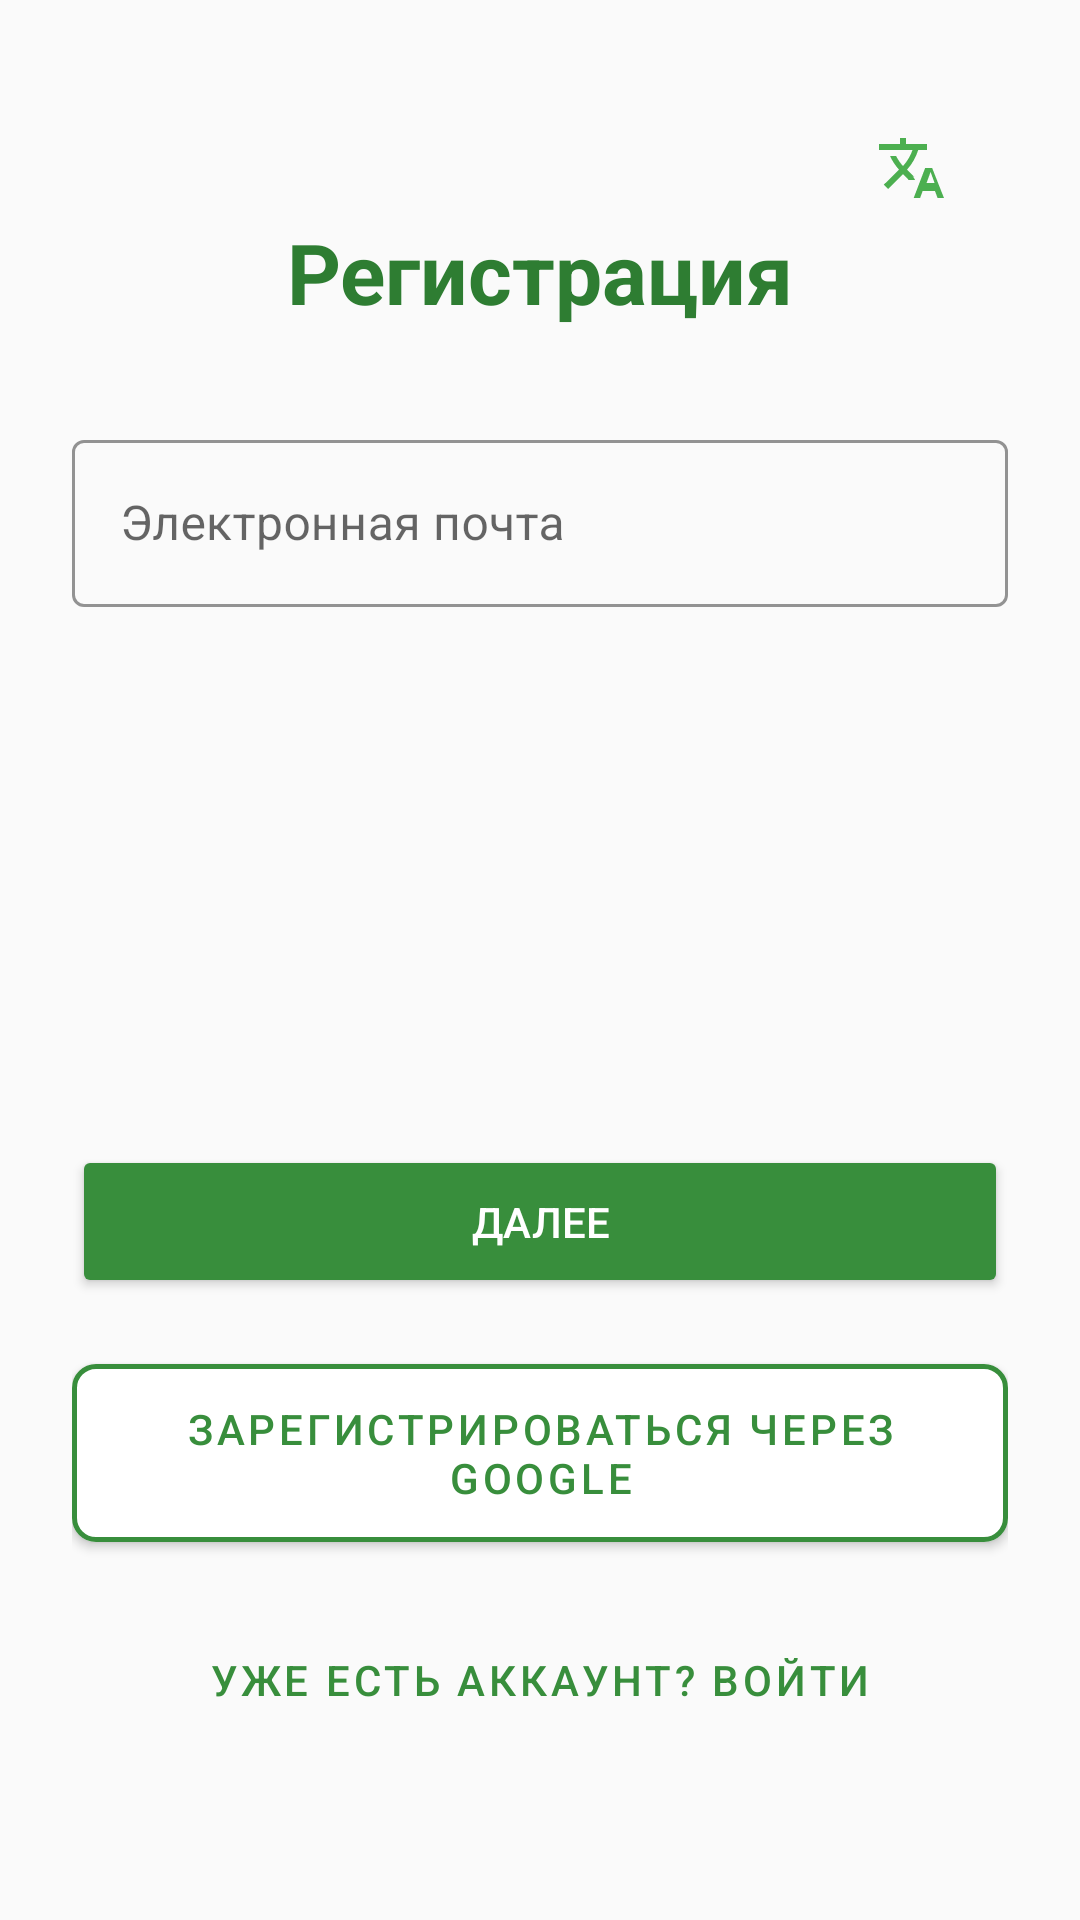

Write the Android layout XML for this screen, with the resource values it uses.
<!-- AndroidManifest.xml: application theme Theme.ZenTree -->
<!-- res/layout/fragment_registration.xml -->
<?xml version="1.0" encoding="utf-8"?>
<androidx.constraintlayout.widget.ConstraintLayout xmlns:android="http://schemas.android.com/apk/res/android"
    xmlns:app="http://schemas.android.com/apk/res-auto"
    android:layout_width="match_parent"
    android:layout_height="match_parent"
    android:background="@color/background_light"
    android:padding="24dp">
    <ImageButton
        android:id="@+id/btn_language"
        android:layout_width="48dp"
        android:layout_height="48dp"
        android:src="@drawable/ic_language"
        android:background="?attr/selectableItemBackgroundBorderless"
        android:padding="12dp"
        app:layout_constraintTop_toTopOf="parent"
        app:layout_constraintEnd_toEndOf="parent"
        android:layout_marginTop="8dp"
        android:layout_marginEnd="8dp"/>
    <TextView
        android:id="@+id/text_view_title"
        android:layout_width="wrap_content"
        android:layout_height="wrap_content"
        android:layout_marginTop="48dp"
        android:text="@string/registration_title"
        android:textColor="@color/primary_green_dark"
        android:textSize="28sp"
        android:textStyle="bold"
        app:layout_constraintEnd_toEndOf="parent"
        app:layout_constraintStart_toStartOf="parent"
        app:layout_constraintTop_toTopOf="parent" />

    <LinearLayout
        android:id="@+id/step_1_container"
        android:layout_width="match_parent"
        android:layout_height="0dp"
        android:layout_marginTop="32dp"
        android:orientation="vertical"
        android:visibility="visible"
        app:layout_constraintBottom_toTopOf="@+id/button_next"
        app:layout_constraintTop_toBottomOf="@id/text_view_title"
        app:layout_constraintVertical_bias="0">

        <com.google.android.material.textfield.TextInputLayout
            style="@style/Widget.MaterialComponents.TextInputLayout.OutlinedBox"
            android:layout_width="match_parent"
            android:layout_height="wrap_content"
            android:hint="@string/hint_email"
            app:boxStrokeColor="@color/primary_green">

            <com.google.android.material.textfield.TextInputEditText
                android:id="@+id/edit_text_email"
                android:layout_width="match_parent"
                android:layout_height="wrap_content"
                android:inputType="textEmailAddress" />
        </com.google.android.material.textfield.TextInputLayout>

    </LinearLayout>

    <LinearLayout
        android:id="@+id/step_2_container"
        android:layout_width="match_parent"
        android:layout_height="0dp"
        android:layout_marginTop="32dp"
        android:orientation="vertical"
        android:visibility="gone"
        app:layout_constraintBottom_toTopOf="@+id/button_next"
        app:layout_constraintTop_toBottomOf="@id/text_view_title"
        app:layout_constraintVertical_bias="0">

        <com.google.android.material.textfield.TextInputLayout
            style="@style/Widget.MaterialComponents.TextInputLayout.OutlinedBox"
            android:layout_width="match_parent"
            android:layout_height="wrap_content"
            android:hint="@string/hint_create_password"
            app:boxStrokeColor="@color/primary_green"
            app:passwordToggleEnabled="true">

            <com.google.android.material.textfield.TextInputEditText
                android:id="@+id/edit_text_password"
                android:layout_width="match_parent"
                android:layout_height="wrap_content"
                android:inputType="textPassword" />
        </com.google.android.material.textfield.TextInputLayout>

        <com.google.android.material.textfield.TextInputLayout
            style="@style/Widget.MaterialComponents.TextInputLayout.OutlinedBox"
            android:layout_width="match_parent"
            android:layout_height="wrap_content"
            android:layout_marginTop="16dp"
            android:hint="@string/hint_confirm_password"
            app:boxStrokeColor="@color/primary_green"
            app:passwordToggleEnabled="true">

            <com.google.android.material.textfield.TextInputEditText
                android:id="@+id/edit_text_confirm_password"
                android:layout_width="match_parent"
                android:layout_height="wrap_content"
                android:inputType="textPassword" />
        </com.google.android.material.textfield.TextInputLayout>

    </LinearLayout>

    <LinearLayout
        android:id="@+id/step_3_container"
        android:layout_width="match_parent"
        android:layout_height="0dp"
        android:layout_marginTop="32dp"
        android:orientation="vertical"
        android:visibility="gone"
        app:layout_constraintBottom_toTopOf="@+id/button_next"
        app:layout_constraintTop_toBottomOf="@id/text_view_title"
        app:layout_constraintVertical_bias="0">

        <com.google.android.material.textfield.TextInputLayout
            style="@style/Widget.MaterialComponents.TextInputLayout.OutlinedBox"
            android:layout_width="match_parent"
            android:layout_height="wrap_content"
            android:hint="@string/hint_user_name"
            app:boxStrokeColor="@color/primary_green">

            <com.google.android.material.textfield.TextInputEditText
                android:id="@+id/edit_text_name"
                android:layout_width="match_parent"
                android:layout_height="wrap_content"
                android:inputType="textPersonName" />
        </com.google.android.material.textfield.TextInputLayout>

        <com.google.android.material.textfield.TextInputLayout
            style="@style/Widget.MaterialComponents.TextInputLayout.OutlinedBox"
            android:layout_width="match_parent"
            android:layout_height="wrap_content"
            android:layout_marginTop="16dp"
            android:hint="@string/hint_current_screen_time"
            app:boxStrokeColor="@color/primary_green">

            <com.google.android.material.textfield.TextInputEditText
                android:id="@+id/edit_text_screen_time"
                android:layout_width="match_parent"
                android:layout_height="wrap_content"
                android:inputType="number" />
        </com.google.android.material.textfield.TextInputLayout>

        <TextView
            android:layout_width="wrap_content"
            android:layout_height="wrap_content"
            android:layout_marginTop="20dp"
            android:text="@string/label_wake_up_time"
            android:textSize="14sp"
            android:textStyle="bold" />

        <LinearLayout
            android:layout_width="match_parent"
            android:layout_height="wrap_content"
            android:layout_marginTop="8dp"
            android:gravity="center_vertical"
            android:orientation="horizontal">

            <com.google.android.material.textfield.TextInputLayout
                style="@style/Widget.MaterialComponents.TextInputLayout.OutlinedBox"
                android:layout_width="0dp"
                android:layout_height="wrap_content"
                android:layout_weight="1"
                app:boxStrokeColor="@color/primary_green">

                <com.google.android.material.textfield.TextInputEditText
                    android:id="@+id/edit_text_wake_up_time"
                    android:layout_width="match_parent"
                    android:layout_height="wrap_content"
                    android:clickable="true"
                    android:cursorVisible="false"
                    android:focusable="false"
                    android:hint="@string/hint_select_time_placeholder"
                    android:inputType="time"
                    />
            </com.google.android.material.textfield.TextInputLayout>

            <Button
                android:id="@+id/button_select_wake_up_time"
                android:layout_width="wrap_content"
                android:layout_height="wrap_content"
                android:layout_marginStart="8dp"
                android:text="@string/action_select_short"
                android:textSize="18sp"
                style="@style/Widget.Material3.Button.TextButton" />
        </LinearLayout>

        <TextView
            android:layout_width="wrap_content"
            android:layout_height="wrap_content"
            android:layout_marginTop="20dp"
            android:text="@string/label_screen_time_goal"
            android:textSize="14sp"
            android:textStyle="bold" />

        <com.google.android.material.textfield.TextInputLayout
            style="@style/Widget.MaterialComponents.TextInputLayout.OutlinedBox"
            android:layout_width="match_parent"
            android:layout_height="wrap_content"
            android:layout_marginTop="8dp"
            app:boxStrokeColor="@color/primary_green">

            <com.google.android.material.textfield.TextInputEditText
                android:id="@+id/edit_text_screen_time_goal"
                android:layout_width="match_parent"
                android:layout_height="wrap_content"
                android:digits="0123456789"
                android:hint="@string/hint_screen_time_goal_example"
                android:inputType="number"
                android:maxLength="2" />
        </com.google.android.material.textfield.TextInputLayout>

    </LinearLayout>

    <Button
        android:id="@+id/button_next"
        android:layout_width="0dp"
        android:layout_height="wrap_content"
        android:layout_marginBottom="16dp"
        android:backgroundTint="@color/primary_green"
        android:padding="16dp"
        android:text="@string/action_next"
        android:textColor="@color/white"
        app:cornerRadius="12dp"
        app:layout_constraintBottom_toTopOf="@+id/btn_google_sign_up"
        app:layout_constraintEnd_toEndOf="parent"
        app:layout_constraintStart_toStartOf="parent" />

    <com.google.android.material.button.MaterialButton
        android:id="@+id/btn_google_sign_up"
        android:layout_width="0dp"
        android:layout_height="wrap_content"
        android:layout_marginBottom="16dp"
        android:padding="12dp"
        android:text="@string/action_sign_up_google"
        android:textColor="@color/primary_green"
        android:textSize="14sp"
        app:backgroundTint="@android:color/white"
        app:cornerRadius="8dp"
        app:icon="@drawable/ic_google"
        app:iconGravity="textStart"
        app:iconPadding="16dp"
        app:iconTint="@null"
        app:layout_constraintBottom_toTopOf="@+id/button_go_to_login"
        app:layout_constraintEnd_toEndOf="parent"
        app:layout_constraintStart_toStartOf="parent"
        app:strokeColor="@color/primary_green"
        app:strokeWidth="1.5dp" />

    <Button
        android:id="@+id/button_go_to_login"
        style="@style/Widget.MaterialComponents.Button.TextButton"
        android:layout_width="wrap_content"
        android:layout_height="wrap_content"
        android:layout_marginBottom="32dp"
        android:text="@string/action_go_to_login"
        android:textColor="@color/primary_green"
        app:layout_constraintBottom_toBottomOf="parent"
        app:layout_constraintEnd_toEndOf="parent"
        app:layout_constraintStart_toStartOf="parent" />

</androidx.constraintlayout.widget.ConstraintLayout>
<!-- resources referenced by this layout -->
<resources>
  <color name="background_light">#FAFAFA</color>
  <color name="primary_green">#388E3C</color>
  <color name="primary_green_dark">#2E7D32</color>
  <color name="white">#FFFFFF</color>
  <!-- drawable ic_language (drawable) -->
  <vector xmlns:android="http://schemas.android.com/apk/res/android"
      android:width="24dp"
      android:height="24dp"
      android:viewportWidth="24"
      android:viewportHeight="24">
      <path
          android:fillColor="#4CAF50"
          android:pathData="M12.87,15.07l-2.54-2.51l.03-.03c1.74-1.94 2.98-4.17 3.71-6.53H17V4h-7V2H8v2H1v1.99h11.17C11.5,7.92 10.44,9.75 9,11.35C8.07,10.32 7.3,9.19 6.69,8h-2c0.73,1.63 1.73,3.17 2.98,4.56l-5.09,5.02L4,19l5-5c0.85,0.85 1.47,1.48 1.88,2h2.16c-0.23-0.45-0.5-0.87-0.79-1.24L12.87,15.07zM18.72,12h-2.34l-3.82,10h2.14l0.85-2.33h4.11l0.86,2.33h2.14L18.72,12zM16.86,16.97l1.33-3.66l1.33,3.66H16.86z"/>
  </vector>
  <string name="action_go_to_login">Уже есть аккаунт? Войти</string>
  <string name="action_next">Далее</string>
  <string name="action_select_short">Выбрать</string>
  <string name="action_sign_up_google">Зарегистрироваться через Google</string>
  <string name="hint_confirm_password">Повторите пароль</string>
  <string name="hint_create_password">Придумайте пароль</string>
  <string name="hint_current_screen_time">Сколько часов в телефоне в день?</string>
  <string name="hint_email">Электронная почта</string>
  <string name="hint_screen_time_goal_example">Например: 6</string>
  <string name="hint_select_time_placeholder">Выбрать время</string>
  <string name="hint_user_name">Как вас зовут?</string>
  <string name="label_screen_time_goal">Цель по экранному времени (часы)</string>
  <string name="label_wake_up_time">Время пробуждения</string>
  <string name="registration_title">Регистрация</string>
  <style name="Theme.ZenTree" parent="Theme.MaterialComponents.DayNight.NoActionBar">
          <item name="colorPrimary">@color/primary_green</item>
          <item name="colorPrimaryVariant">@color/primary_green_dark</item>
          <item name="colorOnPrimary">@color/white</item>
          <item name="colorSecondary">@color/accent_orange</item>
          <item name="colorSecondaryVariant">@color/accent_orange</item>
          <item name="colorOnSecondary">@color/black</item>
          <item name="android:statusBarColor" tools:targetApi="l">?attr/colorPrimaryVariant</item>
          <item name="android:navigationBarColor">?attr/colorPrimaryVariant</item>
          <item name="windowActionBar">false</item>
          <item name="windowNoTitle">true</item>
      </style>
  <color name="accent_orange">#FFB74D</color>
  <color name="black">#000000</color>
</resources>
